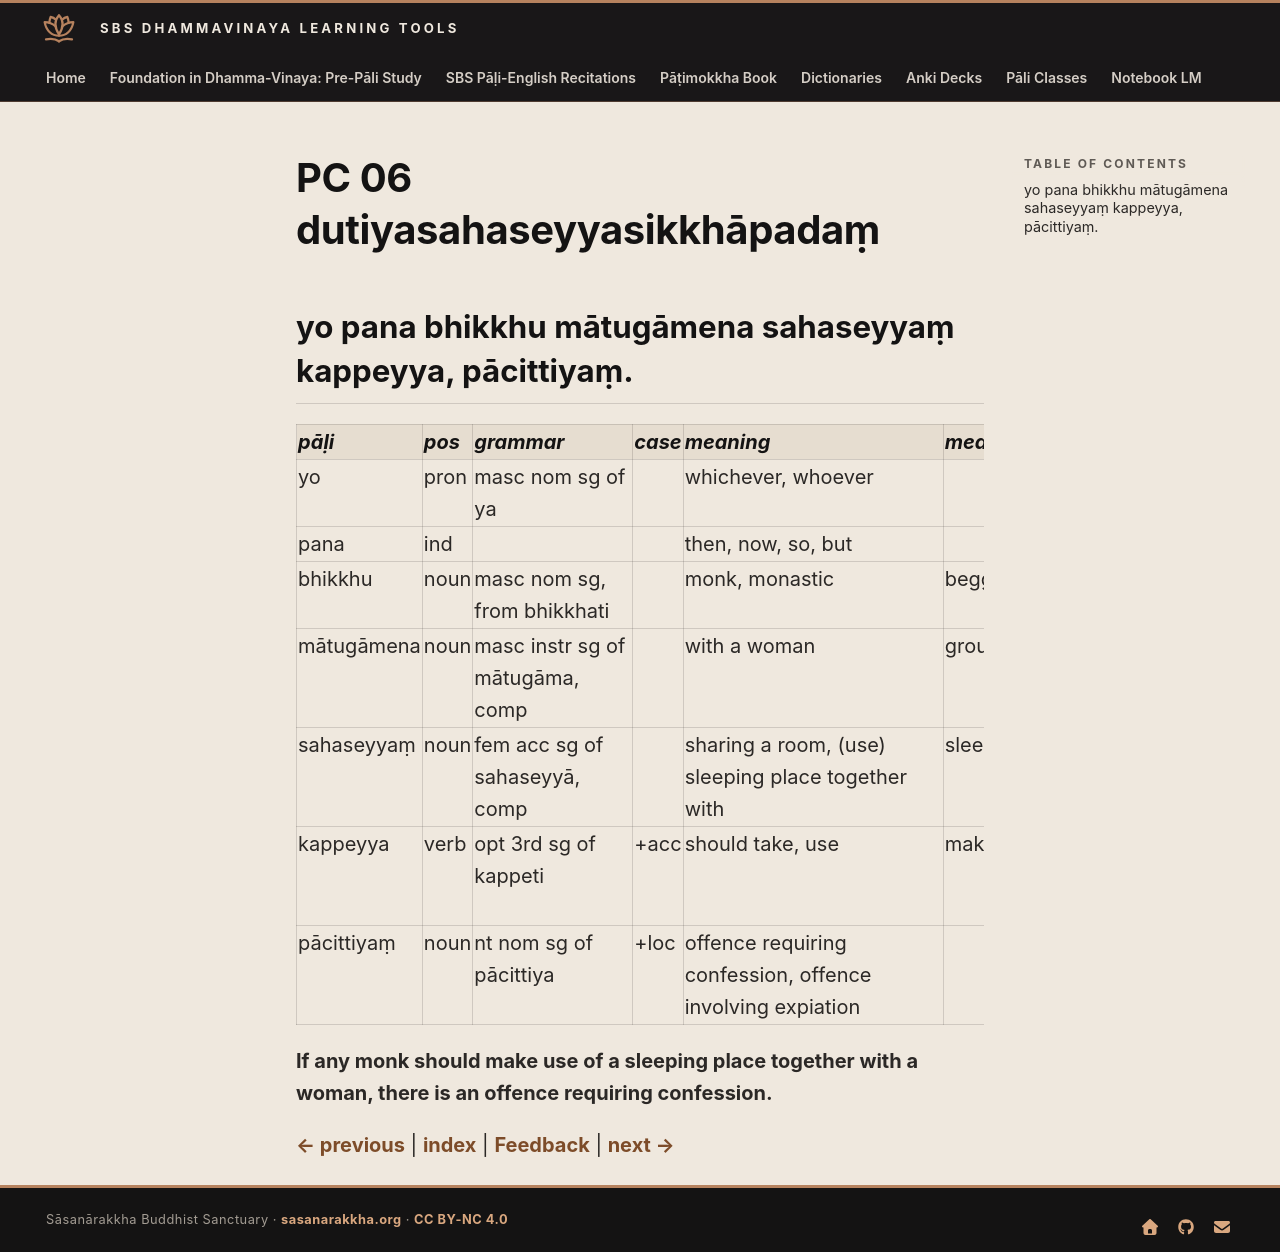

repository: sasanarakkha/study-tools · page: 6-pali-class/bhikkhu-patimokkha/065-pc-06/index.html · generator: mkdocs

# PC 06 dutiyasahaseyyasikkhāpadaṃ

## yo pana bhikkhu mātugāmena sahaseyyaṃ kappeyya, pācittiyaṃ.

| pāḷi | pos | grammar | case | meaning | meaning_lit | root | base | construction | compound_type | compound_construction |
| :--- | :--- | :--- | :--- | :--- | :--- | :--- | :--- | :--- | :--- | :--- |
| yo | pron | masc nom sg of ya | | whichever, whoever | | | | | | |
| pana | ind | | | then, now, so, but | | | | | | |
| bhikkhu | noun | masc nom sg, from bhikkhati | | monk, monastic | beggar, mendicant | √bhikkh (beg) | | √bhikkh + u | | |
| mātugāmena | noun | masc instr sg of mātugāma, comp | | with a woman | group of mothers | | | mātu + gāma | genitive tappurisa | mātūnaṃ + gāma |
| sahaseyyaṃ | noun | fem acc sg of sahaseyyā, comp | | sharing a room, (use) sleeping place together with | sleeping together | | | saha + seyyā | | |
| kappeyya | verb | opt 3rd sg of kappeti | +acc | should take, use | make suitable | √kapp (be fit, be suitable) | √kapp + *e > kappe (caus) | kappe + ti | | |
| pācittiyaṃ | noun | nt nom sg of pācittiya | +loc | offence requiring confession, offence involving expiation | | | | | | |

**If any monk should make use of a sleeping place together with a woman, there is an offence requiring confession.**


[← previous](064-pc-05.md) | [index](index.md) | [Feedback](https://docs.google.com/forms/d/e/1FAIpQLSdG6zKDtlwibtrX-cbKVn4WmIs8miH4VnuJvb7f94plCDKJyA/viewform?usp=pp_url&entry.1433863141=dutiyasahaseyyasikkh%C4%81pada%E1%B9%83) | [next →](066-pc-07.md)
